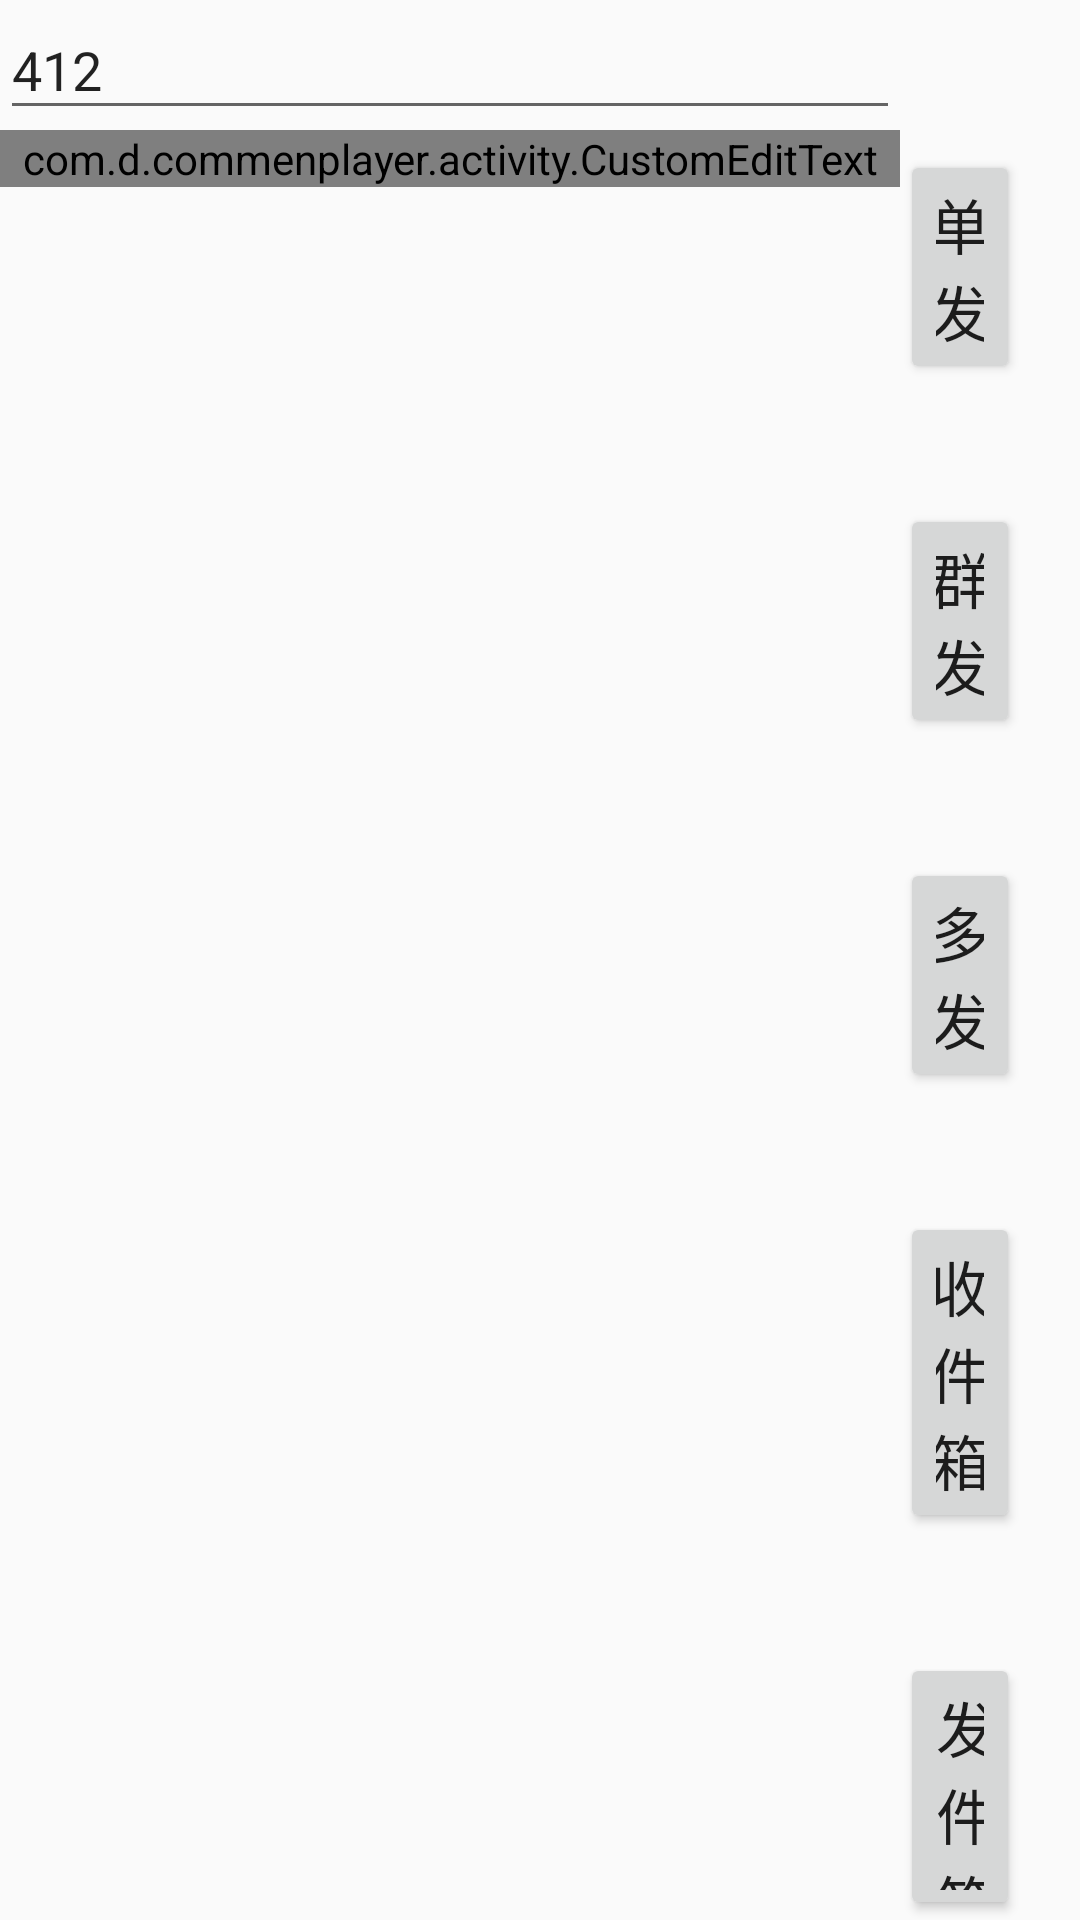

Write the Android layout XML for this screen, with the resource values it uses.
<!-- AndroidManifest.xml: application theme AppTheme -->
<!-- res/layout/activity_send_message.xml -->
<?xml version="1.0" encoding="utf-8"?>
<LinearLayout xmlns:android="http://schemas.android.com/apk/res/android"
    android:layout_width="match_parent"
    android:layout_height="match_parent"
    android:orientation="horizontal">
<LinearLayout
    android:layout_width="0dp"
    android:layout_height="match_parent"
    android:layout_weight="5"
    android:orientation="vertical">
    <EditText
        android:layout_width="match_parent"
        android:layout_height="wrap_content"
        android:id="@+id/number_address"
        android:text="412"
        android:inputType="number"
        android:maxLength="9"
        android:hint="请输入船台号(限数字)"/>

    <com.d.commenplayer.activity.CustomEditText
        android:layout_width="match_parent"
        android:layout_height="wrap_content"
        android:id="@+id/message_short"
        android:inputType="text"
        android:text="西安电子科技大学。abcdefgh123456多发几个试一下看看76876fasfafxvfsddvcxvvxcvdssfdvsbsdaxzcfveasgagbbgtbdfbdfgsdvdfbttdbdf"
        android:hint="输入短信内容"/>

    <TextView
        android:layout_width="match_parent"
        android:layout_height="wrap_content"
        android:id="@+id/show_language"
        />





</LinearLayout>
    <LinearLayout
        android:layout_marginTop="50dp"
        android:layout_width="0dp"
        android:layout_height="match_parent"
        android:layout_weight="1"
        android:orientation="vertical">
        <Button
            android:layout_width="wrap_content"
            android:layout_height="wrap_content"
            android:layout_gravity="right"
            android:id="@+id/duanxindanfa"
            android:layout_marginRight="20dp"
            android:textSize="20dp"
            android:text="单发"/>
        <Button
            android:layout_marginTop="40dp"
            android:layout_width="wrap_content"
            android:layout_height="wrap_content"
            android:layout_gravity="right"
            android:layout_marginRight="20dp"
            android:id="@+id/duanxinqunfa"
            android:textSize="20dp"
            android:text="群发"/>
        <Button
            android:layout_width="wrap_content"
            android:layout_height="wrap_content"
            android:id="@+id/duanxinduofa"
            android:layout_gravity="right"
            android:layout_marginTop="40dp"
            android:layout_marginRight="20dp"
            android:textSize="20dp"
            android:text="多发"/>
        <Button
            android:layout_width="wrap_content"
            android:layout_height="wrap_content"
            android:id="@+id/duanxinshoujianxiang"
            android:layout_gravity="right"
            android:layout_marginTop="40dp"
            android:layout_marginRight="20dp"
            android:textSize="20dp"
            android:text="收件箱"/>
        <Button
            android:layout_width="wrap_content"
            android:layout_height="wrap_content"
            android:id="@+id/duanxinfajianxiang"
            android:layout_gravity="right"
            android:layout_marginTop="40dp"
            android:layout_marginRight="20dp"
            android:textSize="20dp"
            android:text="发件箱"/>
        <Button
            android:layout_width="wrap_content"
            android:layout_height="wrap_content"
            android:id="@+id/duanxinf6"
            android:visibility="invisible"
            android:layout_gravity="right"
            android:layout_marginTop="40dp"
            android:layout_marginRight="20dp"
            android:textSize="20dp"
            android:text=""/>
        <Button
            android:layout_width="wrap_content"
            android:layout_height="wrap_content"
            android:id="@+id/duanxinf7"
            android:visibility="invisible"
            android:layout_gravity="right"
            android:layout_marginTop="40dp"
            android:layout_marginRight="20dp"
            android:textSize="20dp"
            android:text=""/>
        <Button
            android:layout_width="wrap_content"
            android:layout_height="wrap_content"
            android:id="@+id/duanxinf8"
            android:visibility="invisible"
            android:layout_gravity="right"
            android:layout_marginTop="40dp"
            android:layout_marginRight="20dp"
            android:textSize="20dp"
            android:text=""/>

    </LinearLayout>

</LinearLayout>
<!-- resources referenced by this layout -->
<resources>
  <style name="AppTheme" parent="Theme.AppCompat.Light.NoActionBar">
          
          <item name="colorPrimary">@color/colorBlack</item>
          <item name="colorPrimaryDark">@color/colorBlack</item>
          <item name="colorAccent">@color/colorAccent</item>
      </style>
  <color name="colorBlack">#000000</color>
  <color name="colorAccent">#FF4081</color>
</resources>
